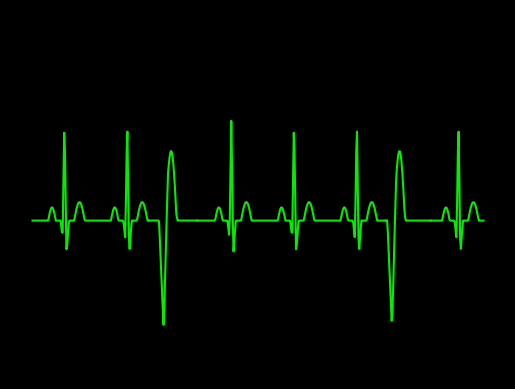

Generate this figure with matplotlib:
import numpy as np
import math
import matplotlib.pyplot as plt
plt.style.use('dark_background')

#pwav
def p_wav(x,a_pwav,d_pwav,t_pwav,li,aa,bb,cc):
    l=li
    a=a_pwav

    for i in range(aa,bb,cc):
        x[i]=x[i]+t_pwav-0.035

    b=(2*l)/d_pwav
    n=100
    p1=1/l



    p2=np.zeros(len(x))

    #harm1=np.empty(shape= (0,600),dtype= (float))
    harm1=np.zeros(len(x))
    
    for j in range(n+1):
        for i in range(aa,bb,cc):
            harm1[i] = (((math.sin((math.pi/(2*b))*(b-(2*(j+1)))))/(b-(2*(j+1)))+(math.sin((math.pi/(2*b))*(b+(2*(j+1)))))/(b+(2*(j+1))))*(2/math.pi))*math.cos(((j+1)*math.pi*x[i])/l)
            
            p2[i]=p2[i]+harm1[i]
        #print(type(p2))
    #print(p2)
    pwav=p2.copy()
    pwav=pwav*a
    return pwav

#qwav
def q_wav(x,a_qwav,d_qwav,t_qwav,li,aa,bb,cc):
    l=li
    for i in range(aa,bb,cc):
        x[i]=x[i]+t_qwav-0.05

    #x=x + t_qwav-0.05
    a=a_qwav
    b=(2*l)/d_qwav
    n=100
    q1=(a/(2*b))*(2-b)
    q2=[]

    q2=np.zeros(len(x))

    harm5=[]
    harm5=np.zeros(len(x))

    for j in range(n+1):
        for i in range(aa,bb,cc):
            harm5[i]=(((2*b*a)/((j+1)*(j+1)*math.pi*math.pi))*(1-math.cos(((j+1)*math.pi)/b)))*math.cos(((j+1)*math.pi*x[i])/l)
            q2[i]=q2[i]+harm5[i]
            
            
        #print(type(p2))

    qwav=q2.copy()
    qwav=qwav*(-1)
    return qwav

#qrs
def qrs_wav(x,a_qrswav,d_qrswav,t_qrswav,li,aa,bb,cc):
    l=li
    for i in range(aa,bb,cc):
        x[i]=x[i]+t_qrswav
    a=a_qrswav
    b=(2*l)/d_qrswav
    n=100
    qrs1=(a/(2*b))*(2-b)
    qrs2=[]

    harm=[]

    qrs2=np.zeros(len(x))
    harm=np.zeros(len(x))

    for j in range(n+1):
        for i in range(aa,bb,cc):       
            harm[i]=(((2*b*a)/((j+1)*(j+1)*math.pi*math.pi))*(1-math.cos(((j+1)*math.pi)/b)))*math.cos(((j+1)*math.pi*x[i])/l)
            qrs2[i]=qrs2[i]+harm[i]


    
    qrswav=qrs2.copy()
    #qrswav=[(qrs1+x+1) for x in qrswav]
    for i in range(aa,bb,cc):
        qrswav[i]=qrswav[i] + 0.09
    return qrswav

#swav
def s_wav(x,a_swav,d_swav,t_swav,li,aa,bb,cc):
    l=li  
    
    for i in range(aa,bb,cc):
        x[i]=x[i]-t_swav+0.035
    #x=x-t_swav+0.035

    a=a_swav
    b=(2*l)/d_swav
    n=100
    s1=(a/(2*b))*(2-b)
    s2=[]
    harm3=[]

    s2=np.zeros(len(x))
    harm3=np.zeros(len(x))

    for j in range(n+1):
        for i in range(aa,bb,cc):       
            
            harm3[i]=(((2*b*a)/((j+1)*(j+1)*math.pi*math.pi))*(1-math.cos(((j+1)*math.pi)/b)))*math.cos(((j+1)*math.pi*x[i])/l)
            s2[i]=s2[i]+harm3[i]


    #swav=-1*(s2)

    swav=s2.copy()
    swav=swav*(-1)
    return swav

#twav
def t_wav(x,a_twav,d_twav,t_twav,li,aa,bb,cc):
    l=li
    a=a_twav

    for i in range(aa,bb,cc):
        x[i]=x[i]-t_twav
    #x=x-t_twav-0.04
    b=(2*l)/d_twav
    n=100
    t1=1/l
    t2=[]
    harm2=[]

    t2=np.zeros(len(x))
    harm2=np.zeros(len(x))

    for j in range(n+1):
        for i in range(aa,bb,cc):
            
            harm2[i]=(((math.sin((math.pi/(2*b))*(b-(2*(j+1)))))/(b-(2*(j+1)))+(math.sin((math.pi/(2*b))*(b+(2*(j+1)))))/(b+(2*(j+1))))*(2/math.pi))*math.cos(((j+1)*math.pi*x[i])/l)
            t2[i]=t2[i]+harm2[i]


    twav=t2.copy()
    twav=twav*a
    #twav1=t2
    #twav=a*twav1
    return twav

####################################################################################################################################################################################################
#                                   part-1
####################################################################################################################################################################################################
#0.01:1.59+0.01:0.01
#print (a)
def ecg1():
    li=30/72  
        
    a_pwav=0.25
    d_pwav=0.10
    t_pwav=0.2+0.4  

    a_qwav=0.4
    d_qwav=0.06
    t_qwav=0.07+0.4

    a_qrswav=2.1
    d_qrswav=0.05
    t_qrswav=0.4

    a_swav=0.6
    d_swav=0.06
    t_swav=0.065-0.4

    a_twav=0.35
    d_twav=0.14
    t_twav=0.2-0.4

    aa=0
    bb=155
    cc=1
    #pwav output
    x1=np.arange(0.01,1.55+0.01,0.01)
    #print(x1)
    pwav=p_wav(x1,a_pwav,d_pwav,t_pwav,li,aa,bb,cc)

    #qwav output
    x2=np.arange(0.01,1.55+0.01,0.01)
    #print(x2)
    qwav=q_wav(x2,a_qwav,d_qwav,t_qwav,li,aa,bb,cc)

    #qrswav output
    x3=np.arange(0.01,1.55+0.01,0.01)
    #print(x3)
    qrswav=qrs_wav(x3,a_qrswav,d_qrswav,t_qrswav,li,aa,bb,cc)

    #swav output
    x4=np.arange(0.01,1.55+0.01,0.01)
    #print(x4)
    swav=s_wav(x4,a_swav,d_swav,t_swav,li,aa,bb,cc)

    #twav output
    x5=np.arange(0.01,1.55+0.01,0.01)
    #print(x5)
    twav=t_wav(x5,a_twav,d_twav,t_twav,li,aa,bb,cc)

    #ecg output
    ecg1=np.zeros(len(x1)) #len(x1) or len(x2 or x3 or x4 or x5)

    for i in range(aa,bb,cc):
        ecg1[i]=pwav[i]+qwav[i]+qrswav[i]+twav[i]+swav[i]-0.006
    return ecg1
####################################################################################################################################################################################################
#                                   part-2
####################################################################################################################################################################################################

#1.59:2.2+0.01:0.01
#print (a)
def ecg2():
    li=30/72
    
    a_pwav=0.3
    d_pwav=0.12
    t_pwav=-0.2+0.38+0.48

    a_qwav=2
    d_qwav=0.12
    t_qwav=0.07+0.38+0.35
    
    
    a_twav=1.1
    d_twav=0.16
    t_twav=0.2-0.38-0.48


    aa=155
    bb=220
    cc=1


    #pwav output
    x1=np.zeros(600)
    c=1.55
    for i in range(aa,bb,cc):
        x1[i]=c
        c=c+0.01
    pwav2=p_wav(x1,a_pwav,d_pwav,t_pwav,li,aa,bb,cc)

    #qwav output
    x1=np.zeros(600)
    c=1.55
    for i in range(aa,bb,cc):
        x1[i]=c
        c=c+0.01
    qwav2=q_wav(x1,a_qwav,d_qwav,t_qwav,li,aa,bb,cc)
    
    '''#qrswav output
    x1=np.zeros(600)
    c=1.55
    for i in range(aa,bb,cc):
        x1[i]=c
        c=c+0.01
    qrswav2=qrs_wav(x1,a_qrswav,d_qrswav,t_qrswav,li,aa,bb,cc)

    #swav output
    x1=np.zeros(600)
    c=1.55
    for i in range(aa,bb,cc):
        x1[i]=c
        c=c+0.01
    swav2=s_wav(x1,a_swav,d_swav,t_swav,li,aa,bb,cc)
    '''
    #twav output
    x1=np.zeros(600)
    c=1.55
    for i in range(aa,bb,cc):
        x1[i]=c
        c=c+0.01
    twav2=t_wav(x1,a_twav,d_twav,t_twav,li,aa,bb,cc)

    #ecg output
    ecg2=np.zeros(600)

    for i in range(aa,bb,cc):
        ecg2[i]=qwav2[i]+pwav2[i]+twav2[i]-0.0308+0.05

    return ecg2
####################################################################################################################################################################################################
#                                   part-3
####################################################################################################################################################################################################
def ecg3():
    li=30/72
    a_pwav=0.25
    d_pwav=0.10
    t_pwav=0.2-0.35+0.2
    
    a_qwav=0.4
    d_qwav=0.06
    t_qwav=0.07-0.35+0.2
    
    a_qrswav=2.1
    d_qrswav=0.05
    t_qrswav=-0.35+0.2
    
    
    a_swav=0.6
    d_swav=0.06
    t_swav=0.065+0.35-0.20
    
    a_twav=0.35
    d_twav=0.14
    t_twav=0.2+0.35-0.2
   
    aa=220
    bb=470
    cc=1

    #pwav output
    x1=np.zeros(600)
    c=2.2
    for i in range(aa,bb,cc):
        x1[i]=c
        c=c+0.01
    #print(x1)
    pwav=p_wav(x1,a_pwav,d_pwav,t_pwav,li,aa,bb,cc)

    #qwav output
    x1=np.zeros(600)
    c=2.2
    for i in range(aa,bb,cc):
        x1[i]=c
        c=c+0.01
    #print(x2)
    qwav=q_wav(x1,a_qwav,d_qwav,t_qwav,li,aa,bb,cc)

    #qrswav output
    x1=np.zeros(600)
    c=2.2
    for i in range(aa,bb,cc):
        x1[i]=c
        c=c+0.01
    #print(x3)
    qrswav=qrs_wav(x1,a_qrswav,d_qrswav,t_qrswav,li,aa,bb,cc)

    #swav output
    x1=np.zeros(600)
    c=2.2
    for i in range(aa,bb,cc):
        x1[i]=c
        c=c+0.01
    #print(x4)
    swav=s_wav(x1,a_swav,d_swav,t_swav,li,aa,bb,cc)

    #twav output
    x1=np.zeros(600)
    c=2.2
    for i in range(aa,bb,cc):
        x1[i]=c
        c=c+0.01
    #print(x5)
    twav=t_wav(x1,a_twav,d_twav,t_twav,li,aa,bb,cc)

    #ecg output
    ecg3=np.zeros(len(x1)) #len(x1) or len(x2 or x3 or x4 or x5)

    for i in range(aa,bb,cc):
        ecg3[i]=pwav[i]+qwav[i]+qrswav[i]+twav[i]+swav[i]-0.006

    return ecg3


####################################################################################################################################################################################################
#                                   part-4
####################################################################################################################################################################################################

def ecg4():
    li=30/72
    
    a_pwav=0.3
    d_pwav=0.12
    t_pwav=-0.2+0.38+0.48+0.3

    
    a_qwav=2
    d_qwav=0.12
    t_qwav=0.07+0.38+0.35+0.3
    
    
    a_twav=1.1
    d_twav=0.16
    t_twav=0.2-0.38-0.48-0.3

    aa=470
    bb=530
    cc=1


    #pwav output
    x1=np.zeros(600)
    c=4.7
    for i in range(aa,bb,cc):
        x1[i]=c
        c=c+0.01
    pwav=p_wav(x1,a_pwav,d_pwav,t_pwav,li,aa,bb,cc)

    #qwav output
    x1=np.zeros(600)
    c=4.7
    for i in range(aa,bb,cc):
        x1[i]=c
        c=c+0.01
    qwav=q_wav(x1,a_qwav,d_qwav,t_qwav,li,aa,bb,cc)
    
    #twav output
    x1=np.zeros(600)
    c=4.7
    for i in range(aa,bb,cc):
        x1[i]=c
        c=c+0.01
    twav=t_wav(x1,a_twav,d_twav,t_twav,li,aa,bb,cc)

    #ecg output
    ecg=np.zeros(600)

    for i in range(aa,bb,cc):
        ecg[i]=qwav[i]+pwav[i]+twav[i]-0.0308+0.00573+0.0439

    return ecg

####################################################################################################################################################################################################
#                                   part-5
####################################################################################################################################################################################################

def ecg5():
    li=30/72
    a_pwav=0.25
    d_pwav=0.10
    t_pwav=0.2+0.05+0.95
    
    a_qwav=0.4
    d_qwav=0.06
    t_qwav=0.07+0.05+0.95
    
    a_qrswav=2.1
    d_qrswav=0.05
    t_qrswav=0.05+0.95
    
    
    a_swav=0.6
    d_swav=0.06
    t_swav=0.065-0.05-0.95
    
    a_twav=0.35
    d_twav=0.14
    t_twav=0.2-0.05-0.95

    aa=530
    bb=600
    cc=1

    #pwav output
    x1=np.zeros(600)
    c=5.3
    for i in range(aa,bb,cc):
        x1[i]=c
        c=c+0.01
    #print(x1)
    pwav=p_wav(x1,a_pwav,d_pwav,t_pwav,li,aa,bb,cc)

    #qwav output
    x1=np.zeros(600)
    c=5.3
    for i in range(aa,bb,cc):
        x1[i]=c
        c=c+0.01
    #print(x2)
    qwav=q_wav(x1,a_qwav,d_qwav,t_qwav,li,aa,bb,cc)

    #qrswav output
    x1=np.zeros(600)
    c=5.3
    for i in range(aa,bb,cc):
        x1[i]=c
        c=c+0.01
    #print(x3)
    qrswav=qrs_wav(x1,a_qrswav,d_qrswav,t_qrswav,li,aa,bb,cc)

    #swav output
    x1=np.zeros(600)
    c=5.3
    for i in range(aa,bb,cc):
        x1[i]=c
        c=c+0.01
    #print(x4)
    swav=s_wav(x1,a_swav,d_swav,t_swav,li,aa,bb,cc)

    #twav output
    x1=np.zeros(600)
    c=5.3
    for i in range(aa,bb,cc):
        x1[i]=c
        c=c+0.01
    #print(x5)
    twav=t_wav(x1,a_twav,d_twav,t_twav,li,aa,bb,cc)

    #ecg output
    ecg5=np.zeros(len(x1)) #len(x1) or len(x2 or x3 or x4 or x5)

    for i in range(aa,bb,cc):
        ecg5[i]=pwav[i]+qwav[i]+qrswav[i]+twav[i]+swav[i]-0.0064

    return ecg5


####################################################################################################################################################################################################
#                                   slicing
####################################################################################################################################################################################################

ECG1=ecg1()

ecg=ecg2()
#XX1=np.arange(3.88,6+0.01,0.01)
ECG2=np.zeros(66, dtype = float)
for i in range(155,220,1):
   
    ECG2[i-155]=ecg[i]


ecg=ecg3()
#XX1=np.arange(3.88,6+0.01,0.01)
ECG3=np.zeros(251, dtype = float)
for i in range(220,470,1):
   
    ECG3[i-220]=ecg[i]

ecg=ecg4()
#XX1=np.arange(3.88,6+0.01,0.01)
ECG4=np.zeros(61, dtype = float)
for i in range(470,530,1):
   
    ECG4[i-470]=ecg[i]

ecg=ecg5()
#XX1=np.arange(3.88,6+0.01,0.01)
ECG5=np.zeros(71, dtype = float)
for i in range(530,600,1):
   
    ECG5[i-530]=ecg[i]



a1=np.arange(0.01,1.55+0.01,0.01)
a2=np.arange(1.55,2.2+0.01,0.01)
a3=np.arange(2.2,4.7+0.01,0.01)
a4=np.arange(4.7,5.3+0.01,0.01)
a5=np.arange(5.3,6+0.01,0.01)

#changing y axis scaling

axes = plt.gca()
#axes.set_xlim([xmin,xmax])
ymin=-3
ymax=4
axes.set_ylim([ymin,ymax])

#print(len(ECG1),len(a1))
plt.plot(a1,ECG1,color="#04ed00")
plt.plot(a2,ECG2,color="#04ed00")
plt.plot(a3,ECG3,color="#04ed00")
plt.plot(a4,ECG4,color="#04ed00")
plt.plot(a5,ECG5,color="#04ed00")

ax = plt.gca()
ax.axes.xaxis.set_visible(False)
ax.axes.yaxis.set_visible(False)
ax.axis("off")

manager = plt.get_current_fig_manager()
manager.full_screen_toggle()
plt.show()
#plot(x,ecg)
